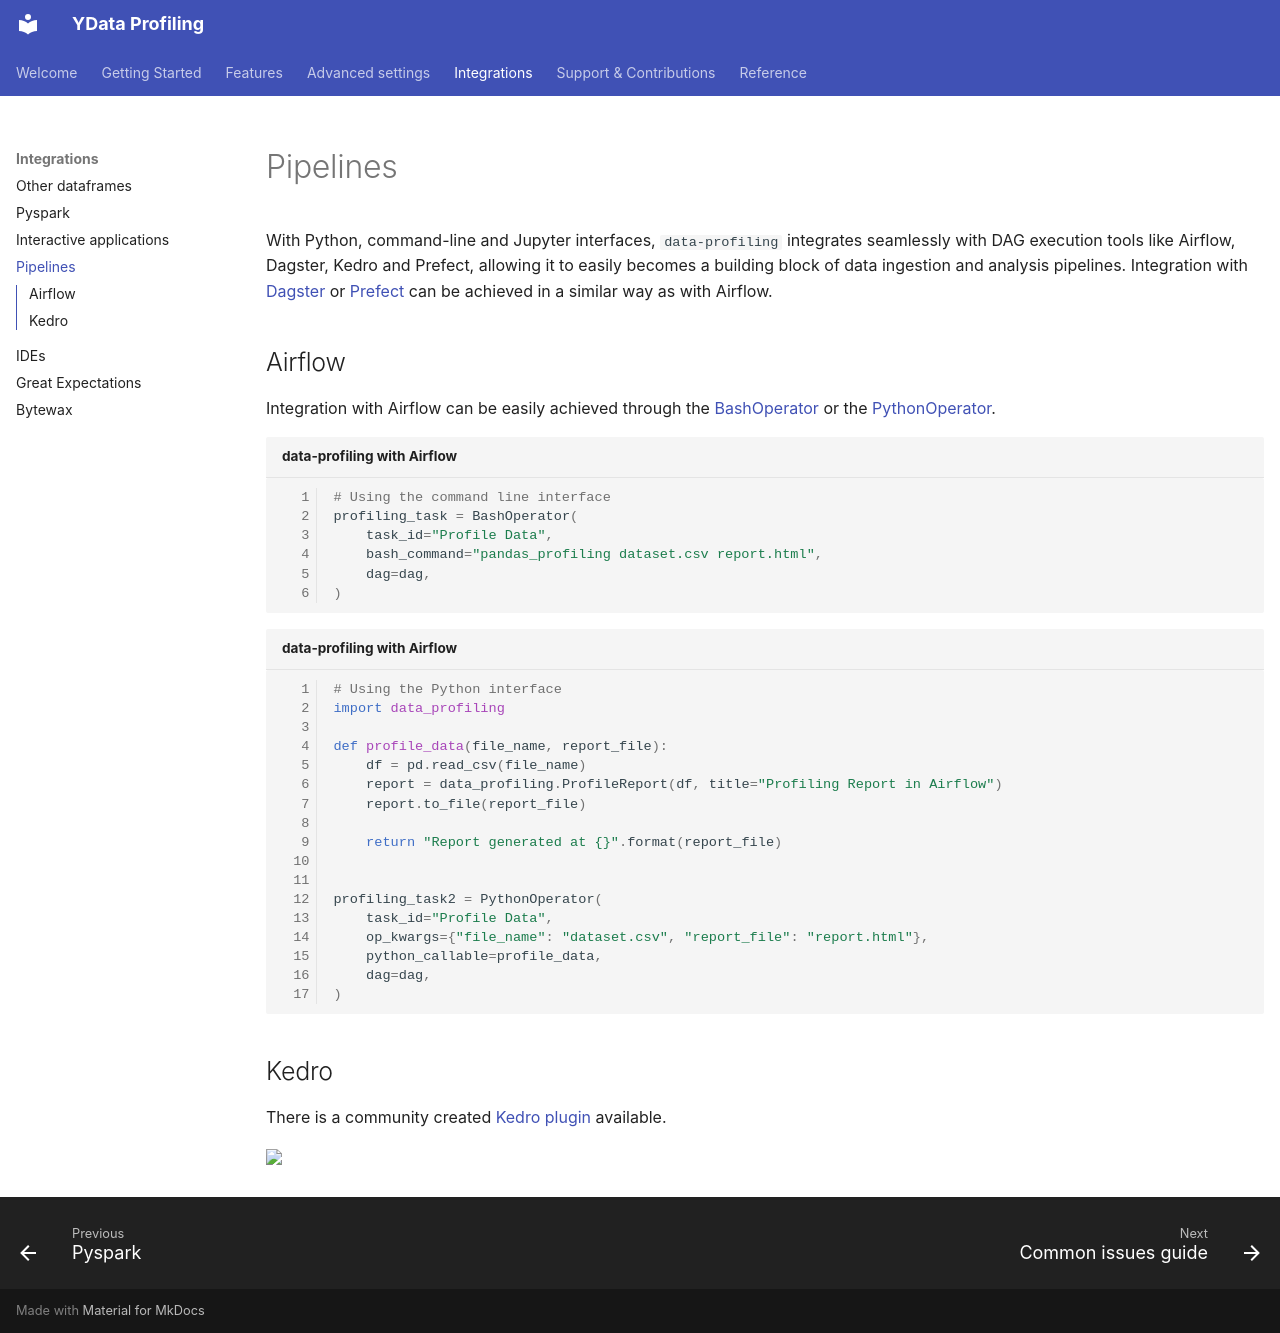

repository: Data-Centric-AI-Community/fg-data-profiling · page: integrations/pipelines/index.html · generator: mkdocs

# Pipelines

With Python, command-line and Jupyter interfaces, `data-profiling`
integrates seamlessly with DAG execution tools like Airflow, Dagster,
Kedro and Prefect, allowing it to easily becomes a building block of
data ingestion and analysis pipelines. Integration with
[Dagster](https://github.com/dagster-io/dagster) or
[Prefect](https://github.com/prefecthq/prefect) can be achieved in a
similar way as with Airflow.

## Airflow

Integration with Airflow can be easily achieved through the
[BashOperator](https://airflow.apache.org/docs/stable/_api/airflow/operators/bash_operator/index.html)
or the
[PythonOperator](https://airflow.apache.org/docs/stable/_api/airflow/operators/python_operator/index.html#airflow.operators.python_operator.PythonOperator).

``` python linenums="1" title="data-profiling with Airflow"
# Using the command line interface
profiling_task = BashOperator(
    task_id="Profile Data",
    bash_command="pandas_profiling dataset.csv report.html",
    dag=dag,
)
```

``` python linenums="1" title="data-profiling with Airflow"
# Using the Python interface
import data_profiling

def profile_data(file_name, report_file):
    df = pd.read_csv(file_name)
    report = data_profiling.ProfileReport(df, title="Profiling Report in Airflow")
    report.to_file(report_file)

    return "Report generated at {}".format(report_file)


profiling_task2 = PythonOperator(
    task_id="Profile Data",
    op_kwargs={"file_name": "dataset.csv", "report_file": "report.html"},
    python_callable=profile_data,
    dag=dag,
)
```

## Kedro

There is a community created [Kedro
plugin](https://github.com/BrickFrog/kedro-pandas-profiling) available.

<img referrerpolicy="no-referrer-when-downgrade" src="https://static.scarf.sh/a.png?x-pxid=2d9fcb48-0fa6-43d8-a0ba-fdad344050fd" />
